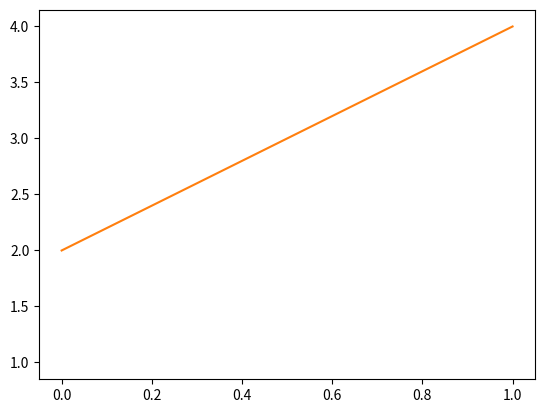

The matplotlib source for this figure:
# This is a program that will plot f(x)=x, g(x)=x2 and h(x)=x3 in the range [0, 4] on the one set of axes.
# Author: Sean Elliott 

import numpy as np
import matplotlib.pyplot as plt

f = np.array([0,0])
g = np.array([1,1])
h = np.array([2,4])

plt.plot(f, g, h) 
plt.savefig("lecture1.png")
plt.show() 
